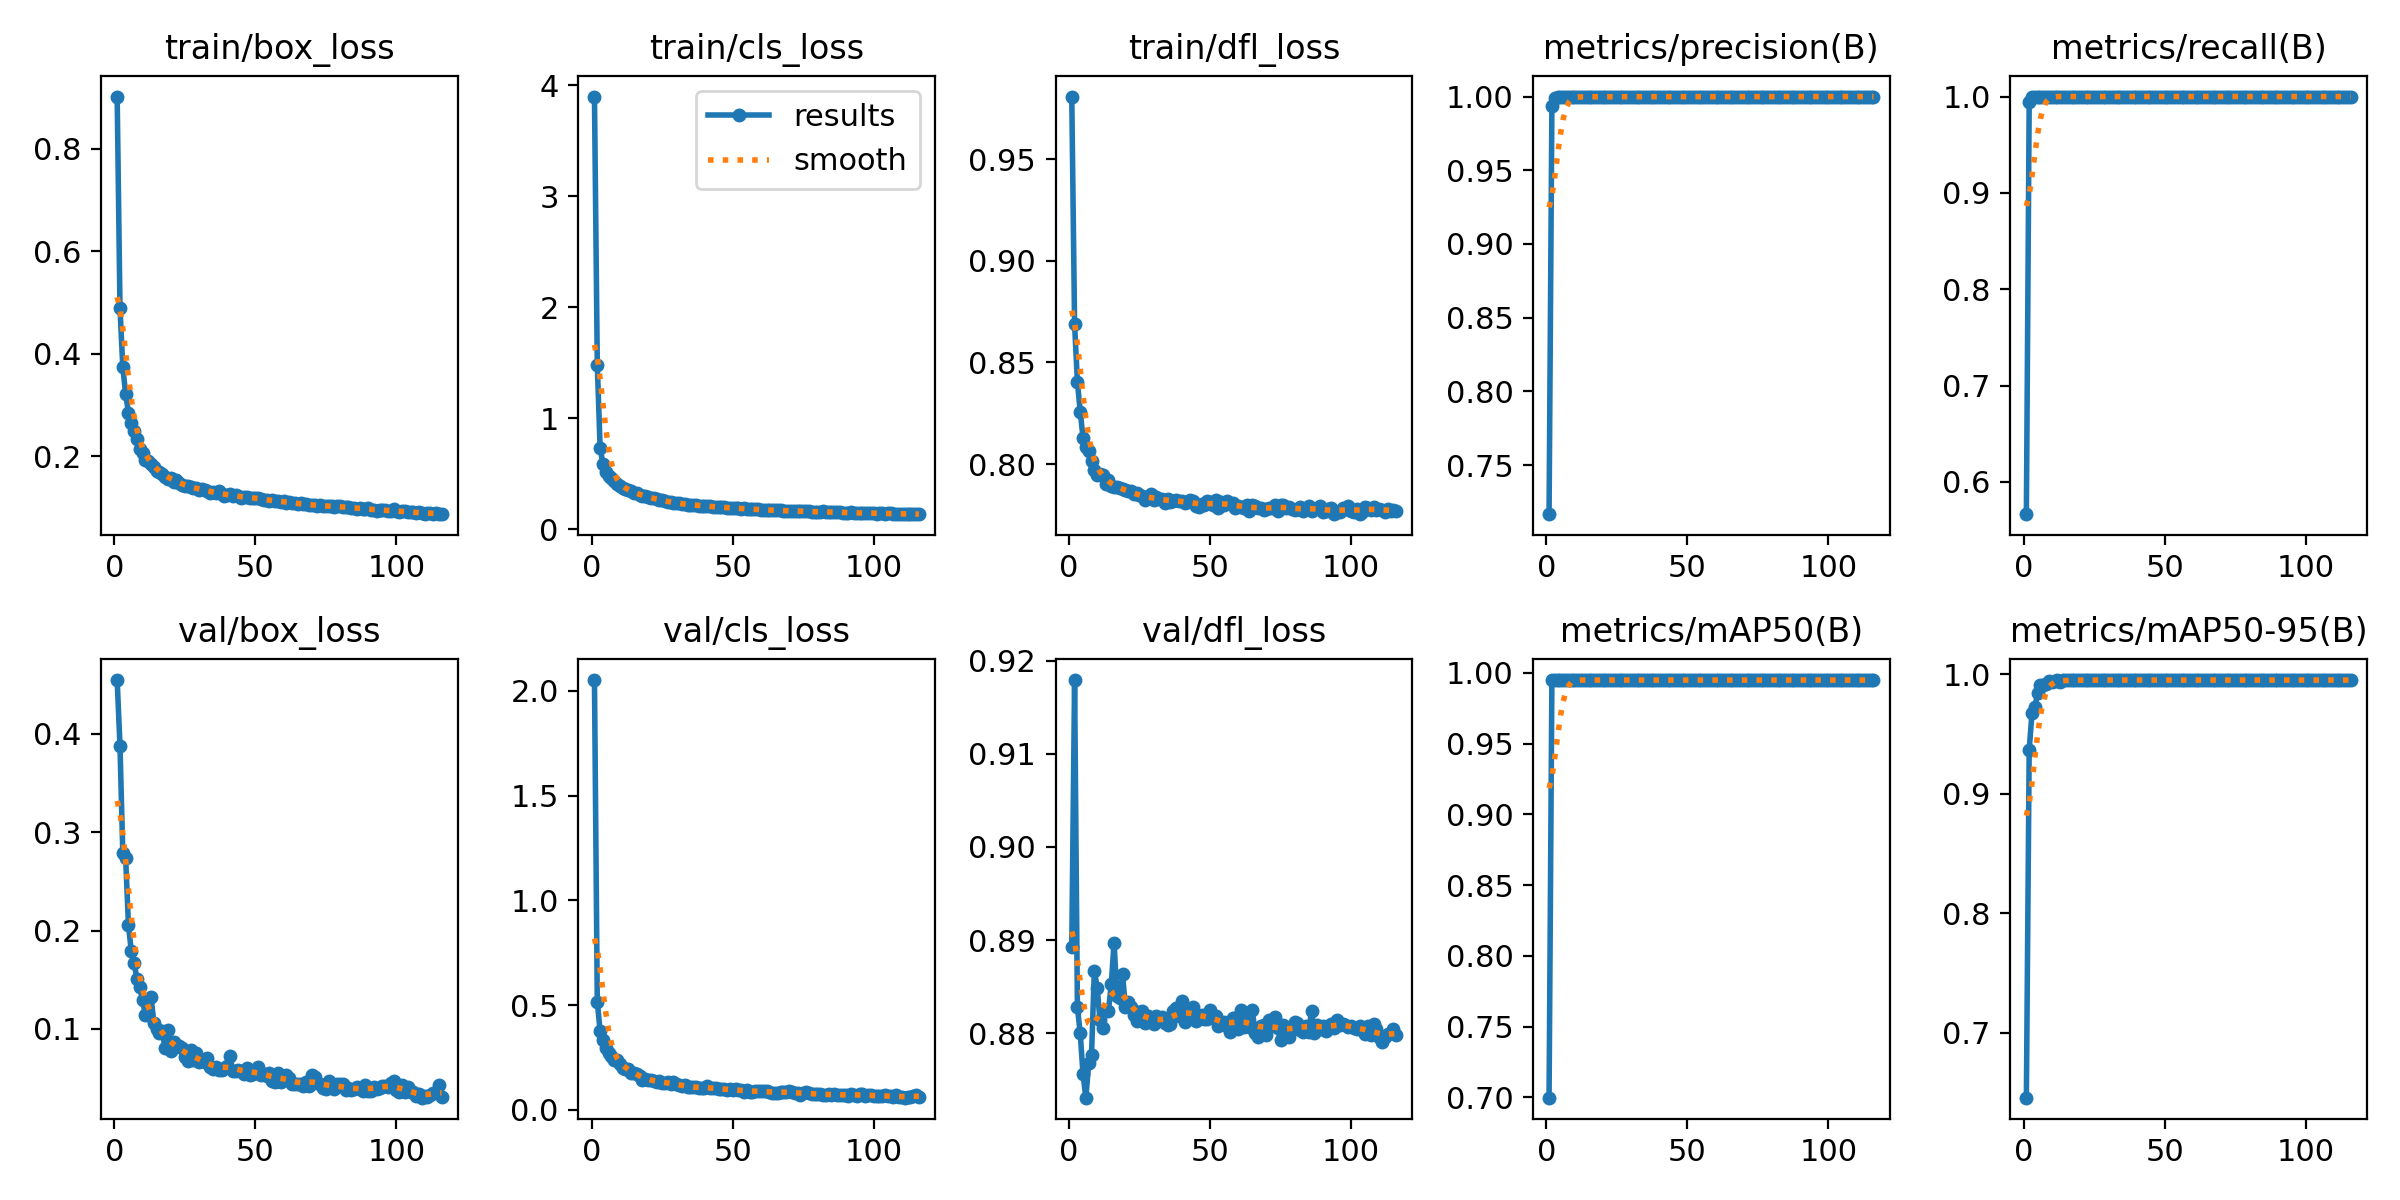

The data file committed next to this chart (first rows):
epoch, time, train/box_loss, train/cls_loss, train/dfl_loss, metrics/precision(B), metrics/recall(B), metrics/mAP50(B), metrics/mAP50-95(B), val/box_loss, val/cls_loss, val/dfl_loss, lr/pg0, lr/pg1, lr/pg2
1, 54.46, 0.9016, 3.9, 0.9807, 0.7167, 0.5664, 0.6998, 0.6455, 0.4548, 2.052, 0.8893, 8.28901e-05, 8.28901e-05, 8.28901e-05
2, 104.7, 0.4893, 1.485, 0.8687, 0.9934, 0.9942, 0.995, 0.9367, 0.3879, 0.517, 0.9179, 0.0001654, 0.0001654, 0.0001654
3, 154, 0.3737, 0.7359, 0.8404, 0.999, 0.9995, 0.995, 0.9676, 0.2789, 0.3763, 0.8828, 0.0002471, 0.0002471, 0.0002471
4, 203.1, 0.3222, 0.5902, 0.8259, 0.9995, 0.9999, 0.995, 0.9721, 0.2743, 0.3356, 0.88, 0.0002463, 0.0002463, 0.0002463
5, 252.2, 0.2854, 0.5185, 0.8129, 0.9996, 1, 0.995, 0.9844, 0.2059, 0.2942, 0.8756, 0.0002451, 0.0002451, 0.0002451
6, 301.3, 0.2648, 0.4856, 0.8084, 0.9995, 1, 0.995, 0.9906, 0.1792, 0.2727, 0.8731, 0.0002438, 0.0002438, 0.0002438
7, 350.2, 0.2498, 0.4588, 0.8064, 0.9997, 1, 0.995, 0.9907, 0.1673, 0.2571, 0.8768, 0.0002426, 0.0002426, 0.0002426
8, 399.2, 0.234, 0.4365, 0.8015, 0.9998, 1, 0.995, 0.9915, 0.151, 0.2395, 0.8776, 0.0002413, 0.0002413, 0.0002413
9, 448.2, 0.2152, 0.4128, 0.7971, 0.9997, 1, 0.995, 0.9941, 0.1421, 0.2384, 0.8867, 0.0002401, 0.0002401, 0.0002401
10, 497.7, 0.2066, 0.3952, 0.7944, 0.9997, 1, 0.995, 0.9936, 0.1296, 0.2201, 0.8849, 0.0002389, 0.0002389, 0.0002389
11, 547.1, 0.193, 0.3738, 0.7952, 0.9998, 1, 0.995, 0.9945, 0.1142, 0.2024, 0.8814, 0.0002376, 0.0002376, 0.0002376
12, 596.2, 0.1908, 0.3612, 0.7947, 0.9998, 1, 0.995, 0.9947, 0.1137, 0.1946, 0.8805, 0.0002364, 0.0002364, 0.0002364
13, 645.2, 0.186, 0.3515, 0.7902, 0.9998, 1, 0.995, 0.9934, 0.1329, 0.1955, 0.8824, 0.0002351, 0.0002351, 0.0002351
14, 693.9, 0.1787, 0.3448, 0.7922, 0.9998, 1, 0.995, 0.995, 0.1061, 0.1772, 0.8824, 0.0002339, 0.0002339, 0.0002339
15, 742.9, 0.1707, 0.329, 0.7895, 0.9998, 1, 0.995, 0.9947, 0.09996, 0.1784, 0.8852, 0.0002327, 0.0002327, 0.0002327
16, 792.1, 0.1694, 0.3257, 0.789, 0.9998, 1, 0.995, 0.995, 0.09577, 0.174, 0.8897, 0.0002314, 0.0002314, 0.0002314
17, 841.2, 0.1657, 0.3127, 0.7887, 0.9999, 1, 0.995, 0.995, 0.09785, 0.1616, 0.884, 0.0002302, 0.0002302, 0.0002302
18, 890.4, 0.159, 0.3049, 0.7882, 0.9998, 1, 0.995, 0.995, 0.0801, 0.1436, 0.8838, 0.000229, 0.000229, 0.000229
19, 939.1, 0.1562, 0.2973, 0.7876, 0.9997, 1, 0.995, 0.995, 0.09852, 0.1477, 0.8863, 0.0002277, 0.0002277, 0.0002277
20, 987.6, 0.1579, 0.2929, 0.7873, 0.9998, 1, 0.995, 0.995, 0.07771, 0.1421, 0.8828, 0.0002265, 0.0002265, 0.0002265
21, 1037, 0.1507, 0.2828, 0.7866, 0.9999, 1, 0.995, 0.9949, 0.08644, 0.1427, 0.8833, 0.0002252, 0.0002252, 0.0002252
22, 1087, 0.1543, 0.2806, 0.787, 0.9998, 1, 0.995, 0.9948, 0.08265, 0.1406, 0.8828, 0.000224, 0.000224, 0.000224
23, 1136, 0.1479, 0.27, 0.7851, 0.9998, 1, 0.995, 0.995, 0.0828, 0.1338, 0.8819, 0.0002228, 0.0002228, 0.0002228
24, 1185, 0.1447, 0.2637, 0.7857, 0.9998, 1, 0.995, 0.995, 0.08025, 0.1361, 0.8814, 0.0002215, 0.0002215, 0.0002215
25, 1235, 0.1429, 0.2631, 0.7848, 0.9998, 1, 0.995, 0.995, 0.07162, 0.131, 0.8822, 0.0002203, 0.0002203, 0.0002203
26, 1284, 0.1414, 0.2551, 0.7845, 0.9998, 1, 0.995, 0.995, 0.0676, 0.1291, 0.8824, 0.0002191, 0.0002191, 0.0002191
27, 1332, 0.1399, 0.2495, 0.7824, 0.9998, 1, 0.995, 0.995, 0.07831, 0.1318, 0.8811, 0.0002178, 0.0002178, 0.0002178
28, 1381, 0.138, 0.2456, 0.7832, 0.9998, 1, 0.995, 0.995, 0.06838, 0.1228, 0.8818, 0.0002166, 0.0002166, 0.0002166
29, 1430, 0.1391, 0.2421, 0.7851, 0.9998, 1, 0.995, 0.995, 0.07574, 0.1314, 0.8814, 0.0002154, 0.0002154, 0.0002154
30, 1478, 0.1349, 0.2377, 0.7825, 0.9999, 1, 0.995, 0.995, 0.06657, 0.1221, 0.881, 0.0002141, 0.0002141, 0.0002141
31, 1527, 0.1367, 0.2356, 0.784, 0.9998, 1, 0.995, 0.995, 0.06766, 0.121, 0.8819, 0.0002129, 0.0002129, 0.0002129
32, 1576, 0.1341, 0.2294, 0.783, 0.9999, 1, 0.995, 0.995, 0.06646, 0.1145, 0.8815, 0.0002116, 0.0002116, 0.0002116
33, 1625, 0.1323, 0.2267, 0.7828, 0.9999, 1, 0.995, 0.995, 0.07007, 0.1171, 0.8817, 0.0002104, 0.0002104, 0.0002104
34, 1674, 0.1288, 0.2213, 0.7807, 0.9999, 1, 0.995, 0.995, 0.06134, 0.1094, 0.8811, 0.0002092, 0.0002092, 0.0002092
35, 1723, 0.1314, 0.2235, 0.7831, 0.9999, 1, 0.995, 0.995, 0.05974, 0.1082, 0.8808, 0.0002079, 0.0002079, 0.0002079
36, 1772, 0.129, 0.222, 0.7815, 0.9999, 1, 0.995, 0.995, 0.061, 0.1091, 0.881, 0.0002067, 0.0002067, 0.0002067
37, 1821, 0.1318, 0.2214, 0.7818, 0.9999, 1, 0.995, 0.995, 0.05824, 0.1088, 0.8824, 0.0002055, 0.0002055, 0.0002055
38, 1870, 0.1262, 0.2122, 0.7825, 0.9999, 1, 0.995, 0.995, 0.05786, 0.1038, 0.8827, 0.0002042, 0.0002042, 0.0002042
39, 1919, 0.1223, 0.2093, 0.7818, 0.9999, 1, 0.995, 0.995, 0.06003, 0.105, 0.8819, 0.000203, 0.000203, 0.000203
40, 1968, 0.1241, 0.2152, 0.7821, 0.9999, 1, 0.995, 0.995, 0.06197, 0.106, 0.8835, 0.0002017, 0.0002017, 0.0002017
41, 2017, 0.1267, 0.2119, 0.781, 0.9999, 1, 0.995, 0.995, 0.07274, 0.1162, 0.8811, 0.0002005, 0.0002005, 0.0002005
42, 2066, 0.1231, 0.2068, 0.7812, 0.9999, 1, 0.995, 0.995, 0.05676, 0.1026, 0.8824, 0.0001993, 0.0001993, 0.0001993
43, 2115, 0.1241, 0.2059, 0.7822, 0.9999, 1, 0.995, 0.995, 0.05765, 0.1057, 0.8824, 0.000198, 0.000198, 0.000198
44, 2163, 0.1225, 0.2009, 0.7817, 0.9999, 1, 0.995, 0.995, 0.05864, 0.103, 0.8828, 0.0001968, 0.0001968, 0.0001968
45, 2212, 0.119, 0.1978, 0.7795, 0.9999, 1, 0.995, 0.995, 0.05719, 0.09824, 0.8813, 0.0001956, 0.0001956, 0.0001956
46, 2262, 0.1204, 0.2003, 0.779, 0.9999, 1, 0.995, 0.995, 0.05373, 0.1024, 0.8818, 0.0001943, 0.0001943, 0.0001943
47, 2311, 0.1202, 0.1985, 0.7804, 0.9999, 1, 0.995, 0.995, 0.06077, 0.1005, 0.8819, 0.0001931, 0.0001931, 0.0001931
48, 2360, 0.1196, 0.1951, 0.7801, 0.9999, 1, 0.995, 0.995, 0.05342, 0.09537, 0.8816, 0.0001918, 0.0001918, 0.0001918
49, 2409, 0.119, 0.1937, 0.7819, 0.9999, 1, 0.995, 0.995, 0.05424, 0.09783, 0.8815, 0.0001906, 0.0001906, 0.0001906
50, 2457, 0.1183, 0.194, 0.7812, 0.9999, 1, 0.995, 0.995, 0.05624, 0.0962, 0.8824, 0.0001894, 0.0001894, 0.0001894
51, 2506, 0.1195, 0.1946, 0.7797, 0.9999, 1, 0.995, 0.995, 0.06161, 0.1008, 0.8816, 0.0001881, 0.0001881, 0.0001881
52, 2555, 0.1177, 0.1903, 0.7822, 0.9999, 1, 0.995, 0.995, 0.05285, 0.09454, 0.8819, 0.0001869, 0.0001869, 0.0001869
53, 2603, 0.1152, 0.1863, 0.7784, 0.9999, 1, 0.995, 0.995, 0.05391, 0.09319, 0.8808, 0.0001857, 0.0001857, 0.0001857
54, 2652, 0.1155, 0.1886, 0.7812, 0.9999, 1, 0.995, 0.995, 0.05248, 0.08685, 0.8812, 0.0001844, 0.0001844, 0.0001844
55, 2702, 0.1123, 0.1833, 0.7797, 0.9999, 1, 0.995, 0.995, 0.05505, 0.09342, 0.8812, 0.0001832, 0.0001832, 0.0001832
56, 2750, 0.1142, 0.1837, 0.7817, 0.9999, 1, 0.995, 0.995, 0.04731, 0.08733, 0.8808, 0.0001819, 0.0001819, 0.0001819
57, 2799, 0.1131, 0.1816, 0.781, 0.9999, 1, 0.995, 0.995, 0.04624, 0.08639, 0.8802, 0.0001807, 0.0001807, 0.0001807
58, 2848, 0.1136, 0.1805, 0.7811, 0.9999, 1, 0.995, 0.995, 0.05529, 0.09192, 0.8816, 0.0001795, 0.0001795, 0.0001795
59, 2897, 0.1117, 0.1808, 0.7784, 0.9999, 1, 0.995, 0.995, 0.04649, 0.09226, 0.8817, 0.0001782, 0.0001782, 0.0001782
60, 2946, 0.1119, 0.1781, 0.7795, 0.9999, 1, 0.995, 0.995, 0.05059, 0.08991, 0.8805, 0.000177, 0.000177, 0.000177
... 56 more rows
